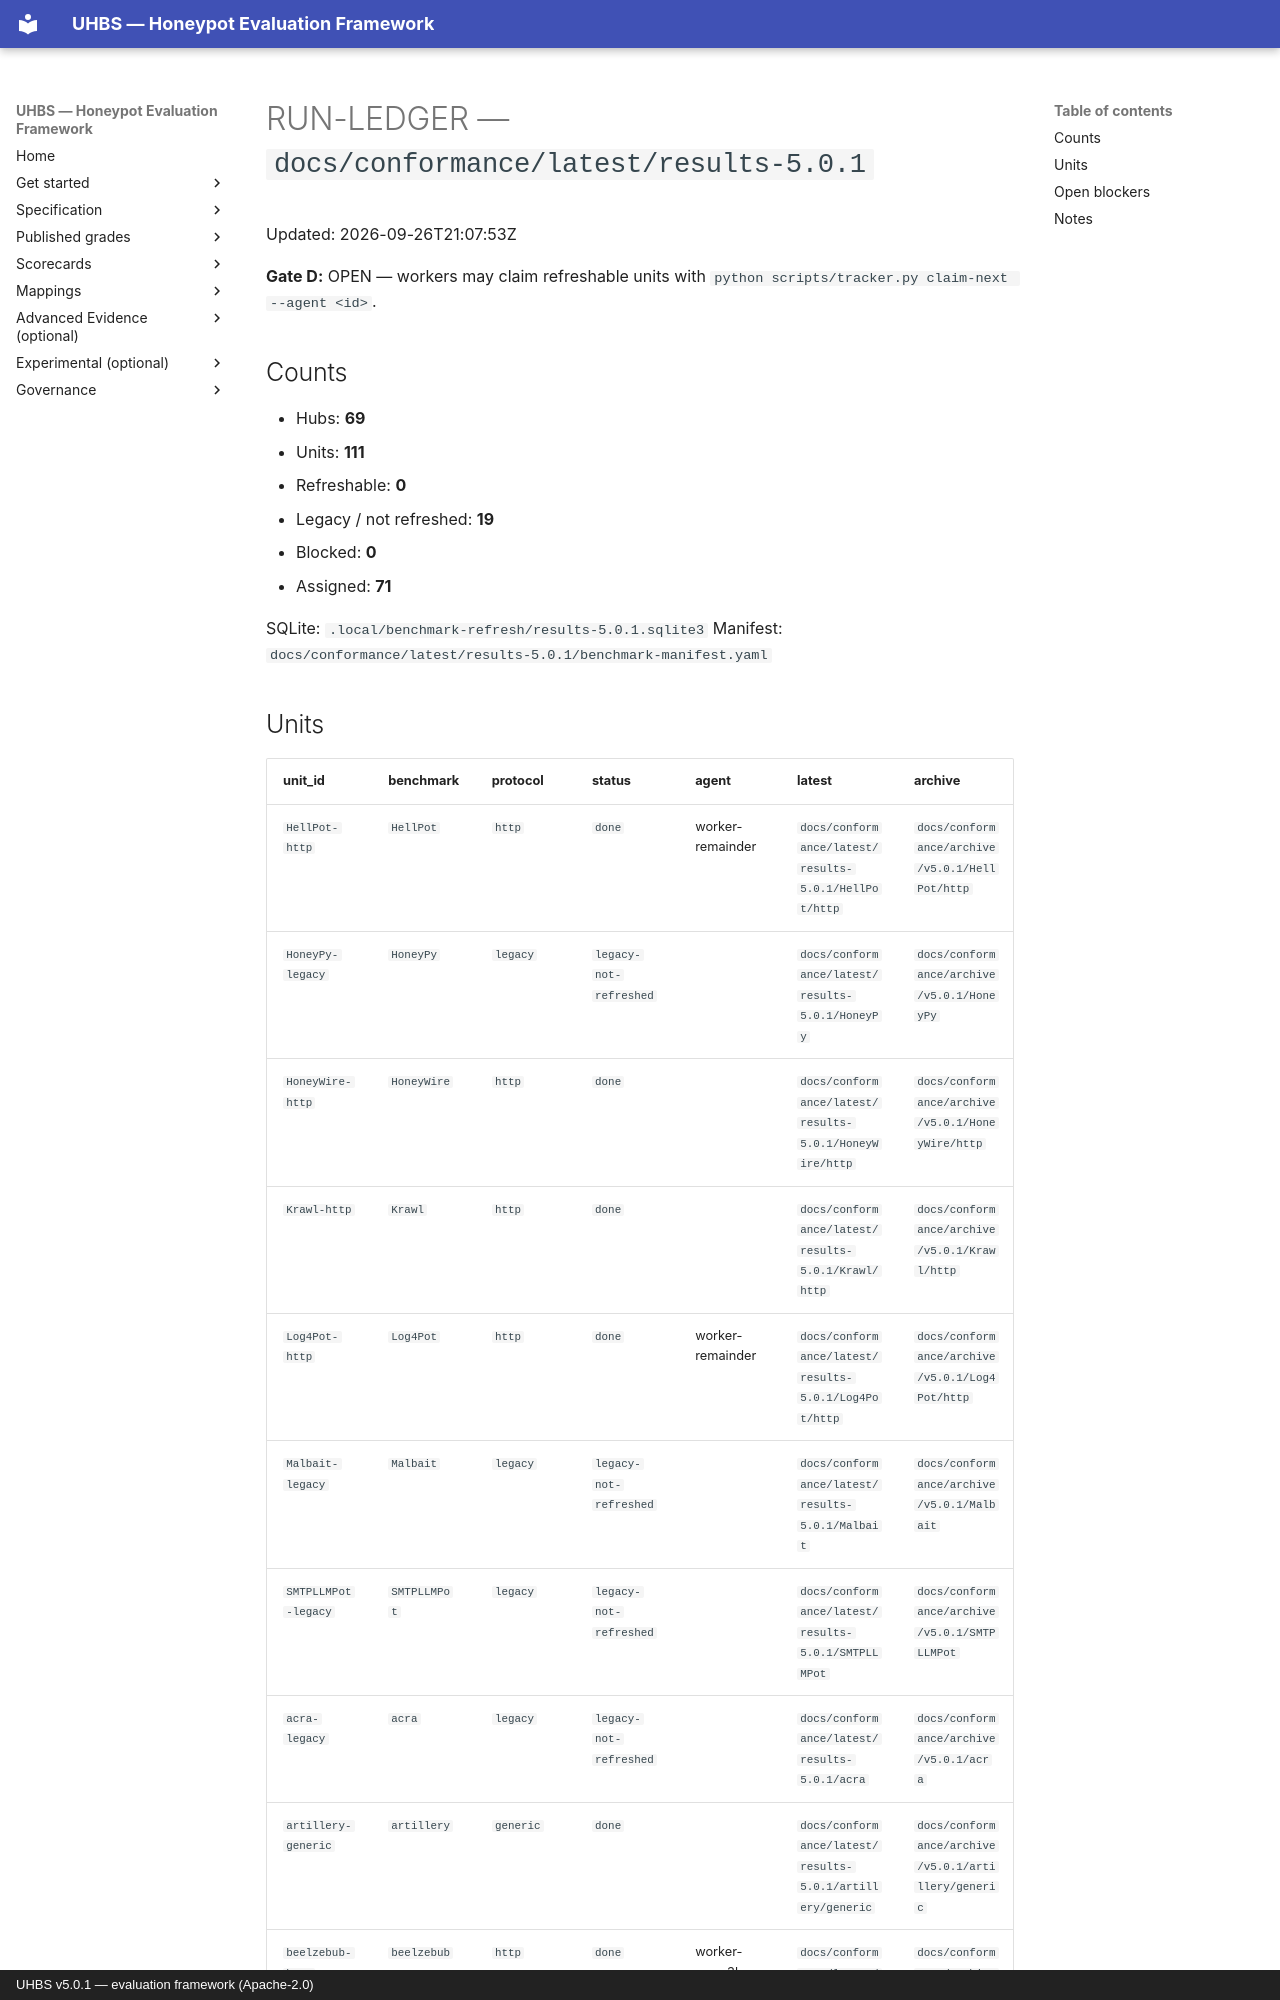

repository: uhbs/uhbs-standard · page: conformance/latest/results-5.0.0/RUN-LEDGER/index.html · generator: mkdocs · copyright: UHBS v5.0.1 — evaluation framework (Apache-2.0)

# RUN-LEDGER — `docs/conformance/latest/results-5.0.1`

Updated: 2026-09-26T21:07:53Z

**Gate D:** OPEN — workers may claim refreshable units with `python scripts/tracker.py claim-next --agent <id>`.

## Counts

- Hubs: **69**
- Units: **111**
- Refreshable: **0**
- Legacy / not refreshed: **19**
- Blocked: **0**
- Assigned: **71**

SQLite: `.local/benchmark-refresh/results-5.0.1.sqlite3`
Manifest: `docs/conformance/latest/results-5.0.1/benchmark-manifest.yaml`
